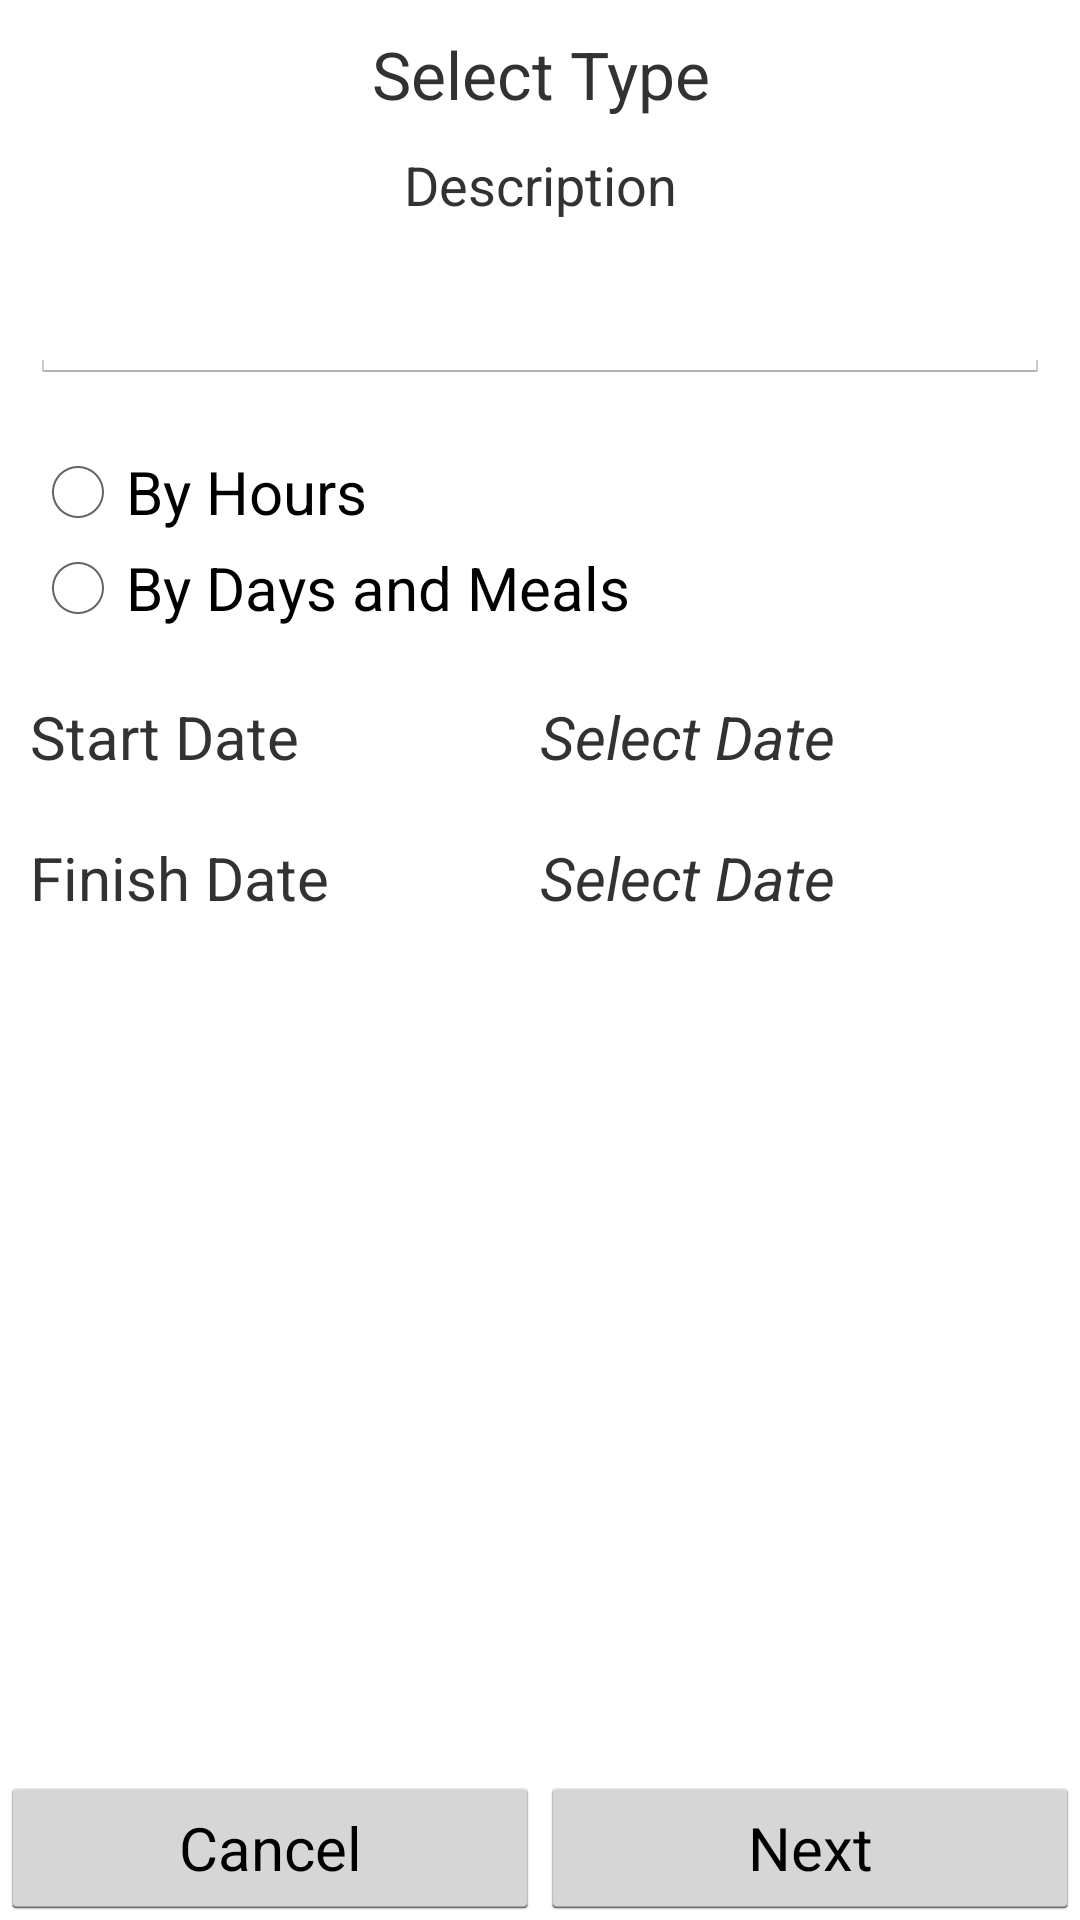

Write the Android layout XML for this screen, with the resource values it uses.
<!-- AndroidManifest.xml: application theme CustomActionBarTheme -->
<!-- res/layout/fragment_type_select.xml -->
<?xml version="1.0" encoding="utf-8"?>
<RelativeLayout xmlns:android="http://schemas.android.com/apk/res/android"
    android:orientation="vertical" android:layout_width="match_parent"
    android:layout_height="match_parent"
    android:layout_margin="10dp">

    <TextView
        android:layout_margin="10dp"
        android:id="@+id/title"
        android:layout_width="fill_parent"
        android:layout_height="wrap_content"
        android:text="@string/selectType"
        android:textSize="22sp"
        android:gravity="center"
        android:layout_alignParentTop="true"
        android:layout_alignParentLeft="true"
        android:layout_alignParentStart="true" />
    <TextView
        android:layout_width="fill_parent"
        android:layout_height="wrap_content"
        android:textSize="18sp"
        android:gravity="center"
        android:layout_below="@+id/title"
        android:id="@+id/tvDescription"
        android:text="@string/description"/>
    <EditText
        android:inputType="text"
        android:layout_margin="10dp"
        android:id="@+id/etDescription"
        android:layout_below="@+id/tvDescription"
        android:layout_width="fill_parent"
        android:layout_height="wrap_content"
        android:textSize="22sp"
        android:gravity="center"/>
    <RadioGroup
        android:layout_margin="10dp"
        android:id="@+id/radioGroup"
        android:layout_width="fill_parent"
        android:layout_height="wrap_content"
        android:layout_below="@+id/etDescription"
        android:layout_alignParentLeft="true"
        android:layout_alignParentStart="true">

        <RadioButton
            android:layout_width="fill_parent"
            android:layout_height="wrap_content"
            android:textSize="20sp"
            android:text="@string/byhours"
            android:id="@+id/rbHours"/>

        <RadioButton
            android:layout_width="fill_parent"
            android:layout_height="wrap_content"
            android:textSize="20sp"
            android:text="@string/bydaysandmeals"
            android:id="@+id/rbDays"/>
    </RadioGroup>
    <LinearLayout
        android:layout_below="@id/radioGroup"
        android:id="@+id/llDateStart"
        android:layout_width="match_parent"
        android:layout_height="wrap_content"
        android:orientation="horizontal"
        android:layout_margin="10dp">
        <TextView
            android:layout_width="0dp"
            android:layout_height="wrap_content"
            android:text="@string/startDate"
            android:textSize="20sp"
            android:layout_weight="1"/>
        <TextView
            android:id="@+id/tvDateStart"
            android:layout_width="0dp"
            android:textSize="20sp"
            android:textStyle="italic"
            android:text="@string/selectDate"
            android:layout_height="wrap_content"
            android:layout_weight="1"/>
    </LinearLayout>

    <LinearLayout
        android:layout_margin="10dp"
        android:id="@+id/llDateFinish"
        android:layout_width="fill_parent"
        android:layout_height="wrap_content"
        android:orientation="horizontal"
        android:layout_below="@+id/llDateStart">

        <TextView
            android:layout_width="0dp"
            android:layout_height="wrap_content"
            android:text="@string/finishDate"
            android:textSize="20sp"
            android:layout_weight="1" />

        <TextView
            android:id="@+id/tvDateFinish"
            android:layout_width="0dp"
            android:text="@string/selectDate"
            android:textSize="20sp"
            android:textStyle="italic"
            android:layout_height="wrap_content"
            android:layout_weight="1"/>
    </LinearLayout>

    <LinearLayout
        android:id="@+id/llButton"
        android:layout_width="fill_parent"
        android:layout_height="wrap_content"
        android:orientation="horizontal"
        android:layout_alignParentBottom="true">

        <Button
            android:id="@+id/btnCancel"
            android:layout_width="0dp"
            android:layout_height="wrap_content"
            android:text="@string/btn_new_pill_cancel"
            android:textSize="20sp"
            android:layout_weight="1" />

        <Button
            android:id="@+id/btnNext"
            android:layout_width="0dp"
            android:text="@string/btn_next"
            android:textSize="20sp"
            android:layout_height="wrap_content"
            android:layout_weight="1"/>
    </LinearLayout>


</RelativeLayout>
<!-- resources referenced by this layout -->
<resources>
  <string name="btn_new_pill_cancel">Cancel</string>
  <string name="btn_next">Next</string>
  <string name="bydaysandmeals">By Days and Meals</string>
  <string name="byhours">By Hours</string>
  <string name="description">Description</string>
  <string name="finishDate">Finish Date</string>
  <string name="selectDate">Select Date</string>
  <string name="selectType">Select Type</string>
  <string name="startDate">Start Date</string>
  <style name="CustomActionBarTheme" parent="@android:style/Theme.Holo.Light">
          <item name="android:actionBarStyle">@style/MyActionBar</item>
          <item name="android:activatedBackgroundIndicator">@drawable/listitem_background</item>
          <item name="android:actionModeBackground">@color/purple_dark</item>
      </style>
  <style name="MyActionBar" parent="@android:style/Widget.Holo.Light.ActionBar.Solid.Inverse">
          <item name="android:background">@color/actionbar_background</item>
      </style>
  <!-- drawable listitem_background (drawable) -->
  <?xml version="1.0" encoding="utf-8"?>
  <selector xmlns:android="http://schemas.android.com/apk/res/android">
      <item android:state_activated="true" android:drawable="@android:color/white" />
      <item android:drawable="@android:color/transparent" />
  </selector>
  <color name="purple_dark">#6a3ab2</color>
  <color name="actionbar_background">#33B5E5</color>
</resources>
